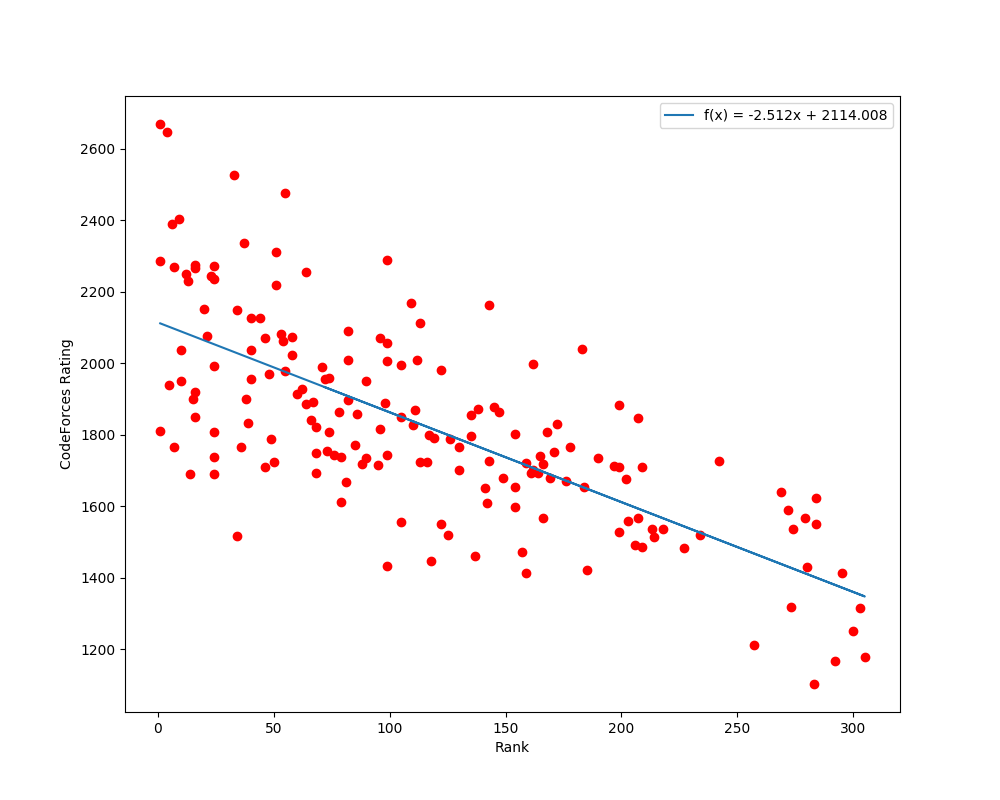

The data file committed next to this chart (first rows):
3011, izrak, Ishraq Huda, 1, 1811
2686, scott_wu, Scott Wu, 1, 2669
5059, xyz111, Yinzhan Xu, 1, 2287
3088, KAN, Nikolay Kalinin, 4, 2648
5020, abyssmall, Oliver Fisher, 5, 1940
3113, stevenkplus, Steven Hao, 6, 2388
5058, Leoyu, Dingli Yu, 7, 1765
5061, dhh1995, Honghua Dong, 7, 2268
5060, sy2006, Yang Shen, 9, 2404
3078, Enchom, Encho Mishinev, 10, 1949
2759, svanidz1, Nikoloz Svanidze, 10, 2038
3112, AstroConjecture, Joshua Brakensiek, 12, 2249
5218, betaveros, Po-En Chen, 13, 2231
3061, Diego9627, Diego Alonso Roque Montoya, 14, 1691
5053, zxqfl, Jacob Jackson, 15, 1899
3063, akshatb, Akshat Bubna, 16, 1851
5240, ecnerwal, Andrew He, 16, 2276
5103, alex-mercer, MohammadAmin Khashkhashi Moghaddam, 16, 1919
5116, yutaka1999, Yuta Takaya, 16, 2265
2688, rares.buhai, Rareș Darius Buhai, 20, 2152
5130, cubelover, Jeehak Yoon, 21, 2076
5222, None, Theemathas Chirananthavat, 22, 0
5192, Umqra, Nikita Sivukhin, 23, 2243
5105, persianpars, AmirMohsen Ahanchi Markaz, 24, 1992
5088, None, Felix Bauckholt, 24, 0
2707, mustrumr, Hristo Venev, 24, 1690
5183, rudy102, Jarosław Kwiecień, 24, 1739
5194, None, Jiahai Feng, 24, 0
5221, Phoom, Phoomraphee Luenam, 24, 1808
2731, None, Ranald Yun Shao Lam, 24, 0
3118, gs12117, Seokhwan Choi, 24, 2273
5091, master_miu, Ting Fung Lau, 24, 2235
2964, Alex_2oo8, Aleksejs Zajakins, 33, 2527
2678, baklazan, Eduard Batmendijn, 34, 2150
5098, a06, Malvika Raj Joshi, 34, 1516
2735, gendelpiekel, Michael Chen, 36, 1765
5132, ainta, Sunghyeon Jo, 37, 2336
5217, qazwsxedcrfvtg14, Yi Chou, 38, 1901
2749, jsannemo, Johan Sannemo, 39, 1833
5119, HIR180, Hirotaka Isa, 40, 2127
2768, None, Ohad Klein, 40, 0
5219, johnchen902, Po-Chang Chen, 40, 2037
5216, tzupengwang, Tzu-Peng Wang, 40, 1956
5246, ig_dug, Quang Dung Nguyen, 44, 2126
3218, None, Kwang Hui Mark Theng, 45, 0
5118, catupper, Ken Ogura, 46, 2071
5104, Mojtaba-FayazBakhsh, Mojtaba FayazBakhsh, 46, 1709
3004, sbasrik, Semih Basrık, 48, 1969
2991, didins, Dimitrije Erdeljan, 49, 1787
5190, plus2CircletOfNobility, Alexandru Velea, 51, 2312
2993, MeinKraft, Marko Stanković, 51, 2218
3045, alex20030190, Kam Chuen Tung, 53, 2083
3077, momo_vn, Momchil Peychev, 54, 2063
3090, zemen, Konstantin Semenov, 55, 2475
5184, glapul, Michał Glapa, 55, 1979
5195, None, Bui Truc Lam, 57, 0
3053, a_h1926, Andrei Heidelbacher, 58, 2072
3039, mislav, Mislav Balunović, 58, 2022
2718, None, Dominik Gleich, 60, 0
3094, zscefn, Kalle Luopajärvi, 60, 1913
3006, Scorpy, Ilya Shevchenko, 62, 1928
... 250 more rows
